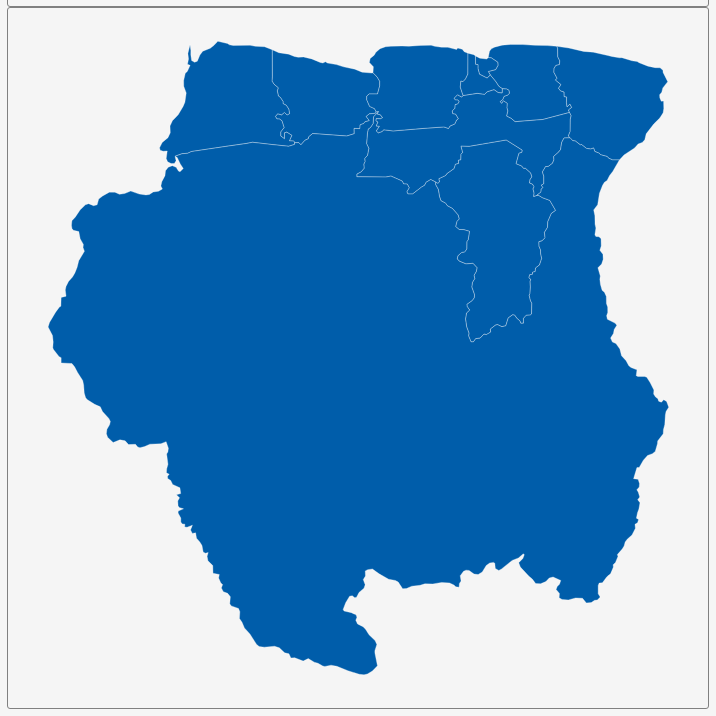
D3 v3 page, settled after 360 driven frames (6 s of simulated time); the page loaded 1 data file(s).


        var dim = 700;
        const center = {
            "lng": -56.0347,
            "lat": 3.9262
        };
        var scale = 9616;

        var title = document.getElementById('title');
        title.style.width = dim;
        title.style.marginLeft = "calc(50% - " + (dim / 2) + "px)";
        var map = document.getElementById('map')
        map.style.width = dim;
        map.style.marginLeft = "calc(50% - " + (dim / 2) + "px)";

        var tooltip = d3
            .select("#map")
            .append("div")
            .attr("class", "tooltip")
            .attr("opacity", 0);
        var width = dim,
            height = dim;

        var svg = d3.select("#map")
            .append("svg")
            .attr("width", width)
            .attr("height", height);

        scale = scale * .9;// to give 5% padding on each side
        var projection = d3.geo.mercator()
            .center([center.lng, center.lat])
            .scale(scale)
            .translate([width / 2, height / 2]);
        var geoPath = d3.geo.path()
            .projection(projection);

        var g = svg.append("g");
        d3.json("geosource.json", function (json) {
            g.selectAll("path")
                .data(json.features)
                .enter()
                .append("path")
                .attr("d", geoPath)
                .attr("class", "polygon")
                .on("mouseover", mouseover)
                .on("mouseout", mouseout)
                .on("mousemove", mousemove);

            svg.call(d3.behavior.zoom().on("zoom", () => {
                g.attr("transform", "translate(" + d3.event.translate.join(",") + ")scale(" + d3.event.scale + ")");
            }));
        });
        function mouseover(d) {
            d3.select(this).attr("class", "hover");
            tooltip.style("opacity", 0.9);
            tooltip.html((d.properties.NAME_1 && "<b>" + d.properties.NAME_1 + "</b><br>" || '') +
                (d.properties.ENGTYPE_1 && d.properties.ENGTYPE_1));
        }
        function mouseout(d) {
            d3.select(this).attr("class", "polygon");
            tooltip.style("opacity", 0);
        }
        function mousemove(d) {
            tooltip.style({
                left: function () {
                    if (d3.event.pageX > 800) {
                        return d3.event.pageX - 180 + "px";
                    } else {
                        return d3.event.pageX + 23 + "px";
                    }
                },
                top: d3.event.pageY - 20 + "px",
            });
        }
    

### data: geosource.json
{
 "type": "FeatureCollection",
 "features": [
  {
   "type": "Feature",
   "geometry": {
    "type": "Polygon",
    "coordinates": "[... 1 items]"
   },
   "properties": {
    "GID_0": "SUR",
    "NAME_0": "Suriname",
    "GID_1": "SUR.1_1",
    "NAME_1": "Brokopondo",
    "VARNAME_1": "",
    "NL_NAME_1": "",
    "TYPE_1": "Distrikt",
    "ENGTYPE_1": "District",
    "CC_1": "",
    "HASC_1": "SR.BR"
   }
  },
  {
   "type": "Feature",
   "geometry": {
    "type": "Polygon",
    "coordinates": "[... 1 items]"
   },
   "properties": {
    "GID_0": "SUR",
    "NAME_0": "Suriname",
    "GID_1": "SUR.2_1",
    "NAME_1": "Commewijne",
    "VARNAME_1": "",
    "NL_NAME_1": "",
    "TYPE_1": "Distrikt",
    "ENGTYPE_1": "District",
    "CC_1": "",
    "HASC_1": "SR.CM"
   }
  },
  {
   "type": "Feature",
   "geometry": {
    "type": "Polygon",
    "coordinates": "[... 1 items]"
   },
   "properties": {
    "GID_0": "SUR",
    "NAME_0": "Suriname",
    "GID_1": "SUR.3_1",
    "NAME_1": "Coronie",
    "VARNAME_1": "",
    "NL_NAME_1": "",
    "TYPE_1": "Distrikt",
    "ENGTYPE_1": "District",
    "CC_1": "",
    "HASC_1": "SR.CR"
   }
  },
  {
   "type": "Feature",
   "geometry": {
    "type": "Polygon",
    "coordinates": "[... 1 items]"
   },
   "properties": {
    "GID_0": "SUR",
    "NAME_0": "Suriname",
    "GID_1": "SUR.4_1",
    "NAME_1": "Marowijne",
    "VARNAME_1": "",
    "NL_NAME_1": "",
    "TYPE_1": "Distrikt",
    "ENGTYPE_1": "District",
    "CC_1": "",
    "HASC_1": "SR.MA"
   }
  },
  {
   "type": "Feature",
   "geometry": {
    "type": "Polygon",
    "coordinates": "[... 1 items]"
   },
   "properties": {
    "GID_0": "SUR",
    "NAME_0": "Suriname",
    "GID_1": "SUR.5_1",
    "NAME_1": "Nickerie",
    "VARNAME_1": "",
    "NL_NAME_1": "",
    "TYPE_1": "Distrikt",
    "ENGTYPE_1": "District",
    "CC_1": "",
    "HASC_1": "SR.NI"
   }
  },
  {
   "type": "Feature",
   "geometry": {
    "type": "Polygon",
    "coordinates": "[... 1 items]"
   },
   "properties": {
    "GID_0": "SUR",
    "NAME_0": "Suriname",
    "GID_1": "SUR.6_1",
    "NAME_1": "Para",
    "VARNAME_1": "",
    "NL_NAME_1": "",
    "TYPE_1": "Distrikt",
    "ENGTYPE_1": "District",
    "CC_1": "",
    "HASC_1": "SR.PR"
   }
  },
  {
   "type": "Feature",
   "geometry": {
    "type": "Polygon",
    "coordinates": "[... 1 items]"
   },
   "properties": {
    "GID_0": "SUR",
    "NAME_0": "Suriname",
    "GID_1": "SUR.7_1",
    "NAME_1": "Paramaribo",
    "VARNAME_1": "",
    "NL_NAME_1": "",
    "TYPE_1": "Distrikt",
    "ENGTYPE_1": "District",
    "CC_1": "",
    "HASC_1": "SR.PM"
   }
  },
  {
   "type": "Feature",
   "geometry": {
    "type": "Polygon",
    "coordinates": "[... 1 items]"
   },
   "properties": {
    "GID_0": "SUR",
    "NAME_0": "Suriname",
    "GID_1": "SUR.8_1",
    "NAME_1": "Saramacca",
    "VARNAME_1": "",
    "NL_NAME_1": "",
    "TYPE_1": "Distrikt",
    "ENGTYPE_1": "District",
    "CC_1": "",
    "HASC_1": "SR.SA"
   }
  },
  "... 2 more items"
 ]
}